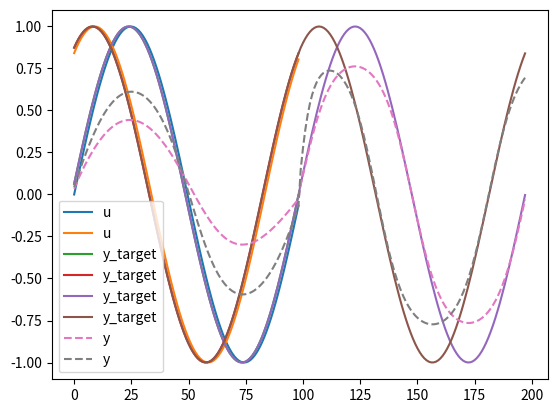

Reproduce this figure in Python.
# -*- coding: utf-8 -*-

import numpy as np


class EchoStateNetwork(object):
    def __init__(self, in_size, reservoir_size, out_size, in_coef=0.1, res_coef=0.9999, fb_coef=0.01, in_dist="uniform", res_dist="normal", fb_dist="uniform"):
        # _w_i (r, i): weight of input [-in_coef in_coef]
        self._w_i = np.random.uniform(-in_coef, in_coef, (reservoir_size, in_size)).astype(np.float32) if in_dist == "uniform" else (np.random.randint(0, 2, (reservoir_size, in_size)).astype(np.float32) * 2 - 1) * in_coef

        # _w_r (r, r): weight of reservoir: init with random, divide by spectral radius [-res_coef res_coef]
        self._w_r = np.random.uniform(-1, 1, (reservoir_size, reservoir_size)).astype(np.float32) if res_dist == "uniform" else np.random.normal(0, 1, (reservoir_size, reservoir_size)).astype(np.float32)
        self._w_r = self._w_r / max(abs(np.linalg.eig(self._w_r)[0])) * res_coef

        # _w_b (r, o): weight of feedback [-fb_coef fb_coef]
        self._w_b = np.random.uniform(-fb_coef, fb_coef, (reservoir_size, out_size)).astype(np.float32) if fb_dist == "uniform" else (np.random.randint(0, 2, (reservoir_size, out_size)).astype(np.float32) * 2 - 1) * fb_coef

        # _w_o (o, r): weight of output (learnable): init with random
        self._w_o = np.random.rand(out_size, reservoir_size).astype(np.float32)

        self.reset()
        

    def reset(self):
        # _x (1, r): state of reservoir
        self._x = np.zeros((1, self._w_r.shape[0]), dtype=np.float32)

        # _x (N, r): state of reservoir through time N
        self._x_log = self._x

        # _y (1, o): output of network
        self._y = np.zeros((1, self._w_o.shape[0]), dtype=np.float32)


    def reset_except_log(self):
        # _x (1, r): state of reservoir
        self._x = np.zeros((1, self._w_r.shape[0]), dtype=np.float32)

        # _y (1, o): output of network
        self._y = np.zeros((1, self._w_o.shape[0]), dtype=np.float32)


    def __call__(self, u=None, leak=0.1):
        # u (1, i): input at a moment
        # leak: leak rate

        if not u is None:
            self._x = np.tanh((1 - leak) * self._x + leak * (u.dot(self._w_i.T) + self._x.dot(self._w_r.T) + self._y.dot(self._w_b.T)), dtype=np.float32)
        else:
            self._x = np.tanh((1 - leak) * self._x + leak * (self._x.dot(self._w_r.T) + self._y.dot(self._w_b.T)), dtype=np.float32)

        self._x_log = np.append(self._x_log, self._x, axis=0)

        self._y = self._x.dot(self._w_o.T)
        self._y = np.tanh(self._y, dtype=np.float32)
        return self._y


    def update(self, t, la=1.0):
        # t (N, o): supervisor through time N
        # la: coeffiicient of norm term

        self._w_o = np.linalg.inv((self._x_log[1:].T.dot(self._x_log[1:]) + la * np.eye(self._x_log[1:].shape[1]))).dot(self._x_log[1:].T).dot(t).T

    
    def update_descent(self, t, lr, la=1.0):
        # t (N, o): supervisor through time N
        # lr: learning rate
        # la: coeffiicient of norm term

        obj_w_o = np.linalg.inv((self._x_log[1:].T.dot(self._x_log[1:]) + la * np.eye(self._x_log[1:].shape[1]))).dot(self._x_log[1:].T).dot(t).T
        self._w_o = self._w_o + lr * (obj_w_o - self._w_o)


    def update_online(self, t, la=1.0):
        # t (1, o): supervisor at time N
        # la: coeffiicient of norm term

        self._w_o = np.linalg.inv((self._x.T.dot(self._x) + la * np.eye(self._x.shape[1]))).dot(self._x.T).dot(t).T


    def update_online_descent(self, t, lr, la=1.0):
        # t (1, o): supervisor at time N
        # lr: learning rate
        # la: coeffiicient of norm term

        obj_w_o = np.linalg.inv((self._x.T.dot(self._x) + la * np.eye(self._x.shape[1]))).dot(self._x.T).dot(t).T
        self._w_o = self._w_o + lr * (obj_w_o - self._w_o)


if __name__ == '__main__':
    import matplotlib.pyplot as plt

    # test data preparation
    LEN = 100
    sin0 = np.sin(np.linspace(0, 6.28, LEN)).reshape(-1, 1)
    sin1 = np.sin(np.linspace(1, 7.28, LEN)).reshape(-1, 1)
    sins = np.append(sin0, sin1, axis=1)

    # data plot
    us = sins[:-1]
    ys_target = sins[1:]
    plt.plot(us, label="u")
    plt.plot(ys_target, label="y_target")
    plt.legend()
    plt.show()

    # instantiation of ESN
    esn = EchoStateNetwork(in_size=2, reservoir_size=100, out_size=2)
    ys = []

    # before training
    esn.reset()
    for u in us:
        y = esn(u.reshape(1, 2), leak=0.1)
        ys.append(y)

    # training
    esn.update(ys_target, la=0.1)

    # after training
    esn.reset()
    for u in us:
        y = esn(u.reshape(1, 2), leak=0.1)
        ys.append(y)

    # data plot
    ys_target = np.tile(ys_target, (2, 1))
    plt.plot(ys_target, label="y_target")
    plt.plot(np.asarray(ys).reshape(-1, 2), label="y", linestyle='dashed')
    plt.legend()
    plt.show()